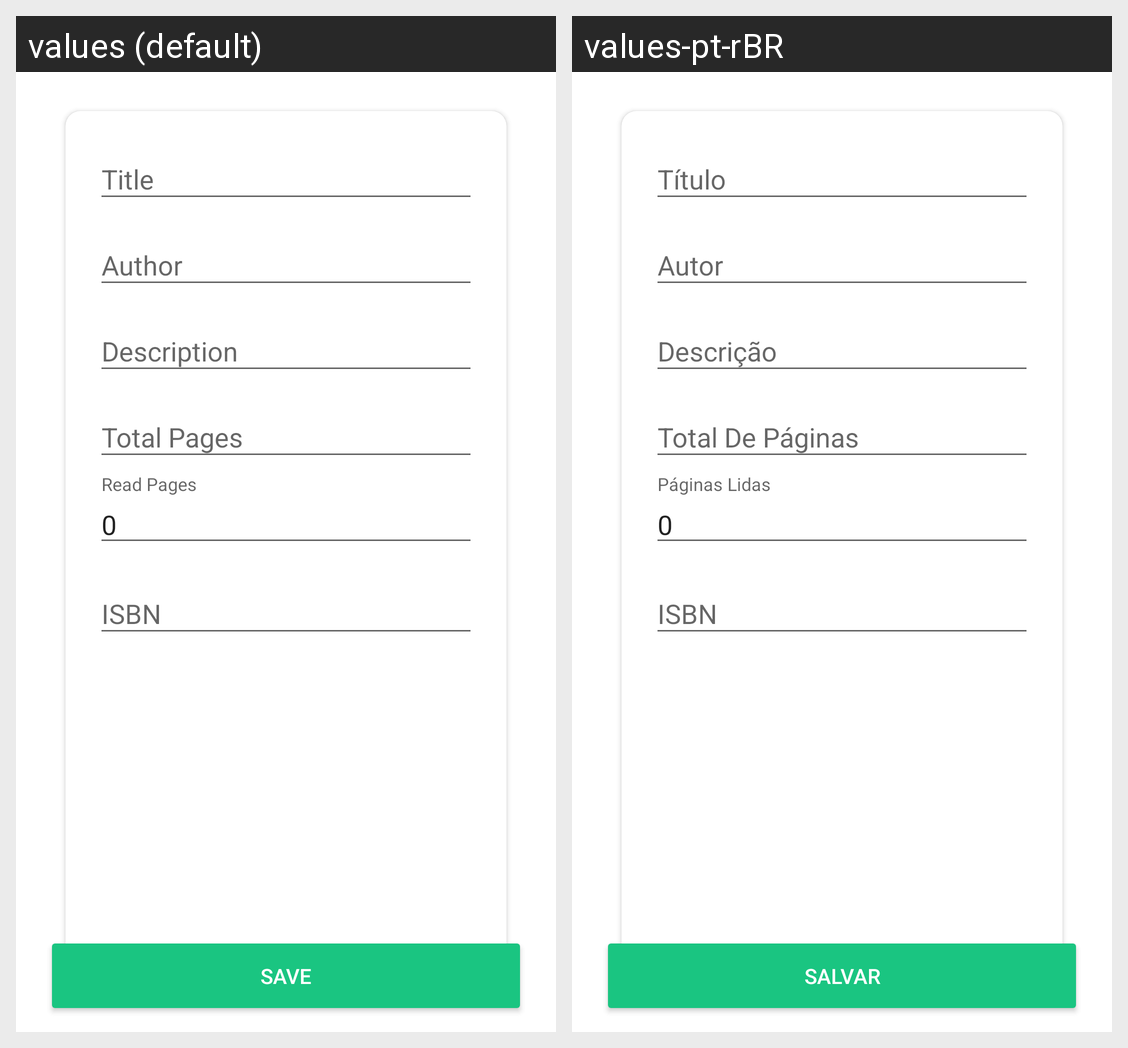

Locale-by-locale string values for the Android screen shown in this grid:
Android screen res/layout/activity_register.xml rendered under 2 locales, left to right: values (default), values-pt-rBR. Device: Nexus 5 (rendered at 1080×1920; each locale shown at half size, 540×960, under a caption strip naming it); theme Theme.ControleLivros.
Strings drawn on this screen, with the default value and each locale's value (text and hints the layout hard-codes, and strings that could not be matched under every locale, appear in the picture but are not listed):

title
  values: Title
  values-pt-rBR: Título

author
  values: Author
  values-pt-rBR: Autor

description
  values: Description
  values-pt-rBR: Descrição

total_pages
  values: Total Pages
  values-pt-rBR: Total De Páginas

total_read_pages
  values: Read Pages
  values-pt-rBR: Páginas Lidas

isbn
  values: ISBN
  values-pt-rBR: ISBN

save
  values: SAVE
  values-pt-rBR: SALVAR
